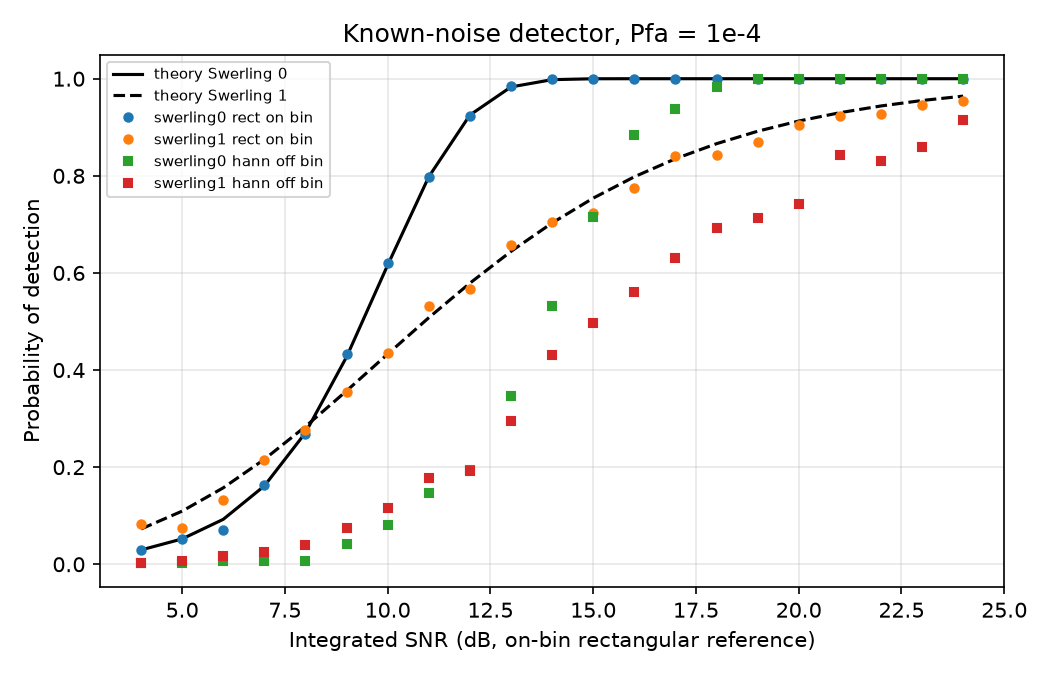

The file beside this chart, header and first rows:
integrated_snr_db, theory_swerling0, theory_swerling1, swerling0_rect_on_bin, swerling1_rect_on_bin, swerling0_hann_off_bin, swerling1_hann_off_bin
4, 0.02941, 0.07261, 0.03, 0.0825, 0.0025, 0.0025
5, 0.05214, 0.1094, 0.0525, 0.075, 0.0025, 0.0075
6, 0.09248, 0.1574, 0.07, 0.1325, 0.0075, 0.0175
7, 0.1613, 0.2161, 0.1625, 0.215, 0.0075, 0.025
8, 0.2708, 0.2836, 0.2675, 0.2775, 0.0075, 0.04
9, 0.427, 0.3571, 0.4325, 0.355, 0.0425, 0.075
10, 0.6161, 0.4329, 0.62, 0.435, 0.08, 0.115
11, 0.798, 0.5078, 0.7975, 0.5325, 0.1475, 0.1775
12, 0.9251, 0.5789, 0.9225, 0.5675, 0.195, 0.1925
13, 0.983, 0.6443, 0.985, 0.6575, 0.3475, 0.295
14, 0.998, 0.7028, 1, 0.705, 0.5325, 0.43
15, 0.9999, 0.754, 1, 0.7225, 0.715, 0.4975
16, 1, 0.798, 1, 0.775, 0.885, 0.56
17, 1, 0.8351, 1, 0.84, 0.9375, 0.63
18, 1, 0.8661, 1, 0.8425, 0.9825, 0.6925
19, 1, 0.8918, 1, 0.87, 1, 0.7125
20, 1, 0.9128, 1, 0.905, 1, 0.7425
21, 1, 0.93, 1, 0.9225, 1, 0.8425
22, 1, 0.9439, 1, 0.9275, 1, 0.83
23, 1, 0.9551, 1, 0.945, 1, 0.86
24, 1, 0.9641, 1, 0.955, 1, 0.915
